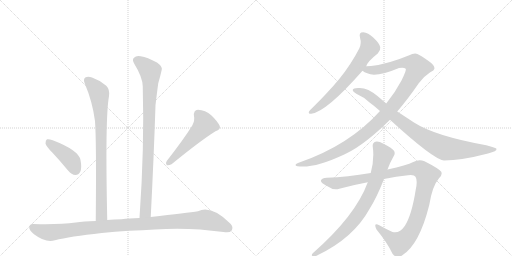
t = 0.00 s
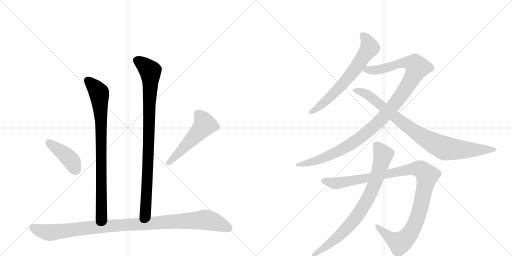
t = 1.90 s
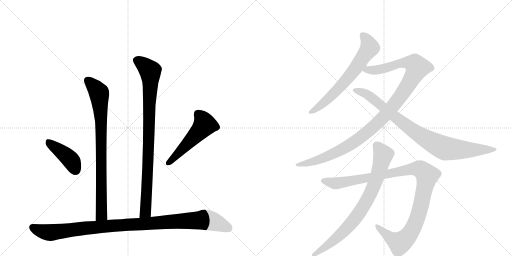
t = 3.81 s
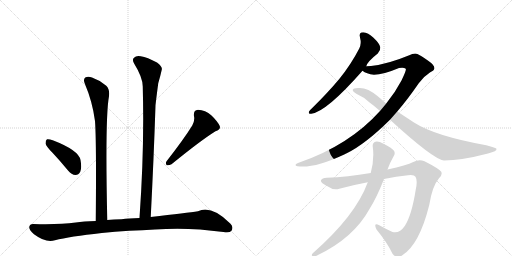
t = 5.71 s
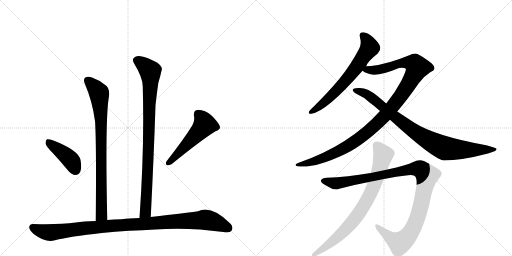
t = 7.62 s
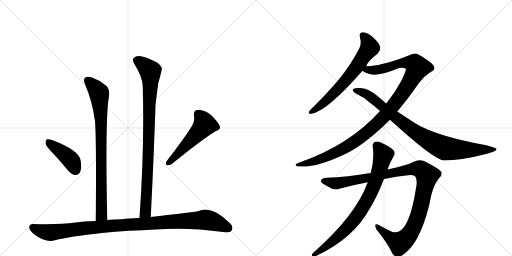
t = 9.52 s

The animated SVG that drew these frames (rendered in a browser with its animation timeline set to each time). Animation: 10 CSS @keyframes rules; one cycle of 9.52 s.

<svg version="1.1" viewBox="0 0 2048 1024" xmlns="http://www.w3.org/2000/svg">
  <g stroke="lightgray" stroke-dasharray="1,1" stroke-width="1" transform="scale(4, 4)">
    <line x1="0" y1="0" x2="256" y2="256"></line>
    <line x1="256" y1="0" x2="0" y2="256"></line>
    <line x1="128" y1="0" x2="128" y2="256"></line>
    <line x1="0" y1="128" x2="256" y2="128"></line>
    <line x1="256" y1="0" x2="512" y2="256"></line>
    <line x1="512" y1="0" x2="256" y2="256"></line>
    <line x1="384" y1="0" x2="384" y2="256"></line>
    <line x1="256" y1="128" x2="512" y2="128"></line>
  </g>
<g transform="scale(1, -1) translate(0, -850)">
   <style type="text/css">
    @keyframes keyframes0 {
      from {
       stroke: black;
       stroke-dashoffset: 832;
       stroke-width: 128;
       }
       73% {
       animation-timing-function: step-end;
       stroke: black;
       stroke-dashoffset: 0;
       stroke-width: 128;
       }
       to {
       stroke: black;
       stroke-width: 1024;
       }
       }
       #make-me-a-hanzi-animation-0 {
         animation: keyframes0 0.927083s both;
         animation-delay: 0.000000s;
         animation-timing-function: linear;
       }
    @keyframes keyframes1 {
      from {
       stroke: black;
       stroke-dashoffset: 910;
       stroke-width: 128;
       }
       75% {
       animation-timing-function: step-end;
       stroke: black;
       stroke-dashoffset: 0;
       stroke-width: 128;
       }
       to {
       stroke: black;
       stroke-width: 1024;
       }
       }
       #make-me-a-hanzi-animation-1 {
         animation: keyframes1 0.990560s both;
         animation-delay: 0.927083s;
         animation-timing-function: linear;
       }
    @keyframes keyframes2 {
      from {
       stroke: black;
       stroke-dashoffset: 416;
       stroke-width: 128;
       }
       58% {
       animation-timing-function: step-end;
       stroke: black;
       stroke-dashoffset: 0;
       stroke-width: 128;
       }
       to {
       stroke: black;
       stroke-width: 1024;
       }
       }
       #make-me-a-hanzi-animation-2 {
         animation: keyframes2 0.588542s both;
         animation-delay: 1.917643s;
         animation-timing-function: linear;
       }
    @keyframes keyframes3 {
      from {
       stroke: black;
       stroke-dashoffset: 519;
       stroke-width: 128;
       }
       63% {
       animation-timing-function: step-end;
       stroke: black;
       stroke-dashoffset: 0;
       stroke-width: 128;
       }
       to {
       stroke: black;
       stroke-width: 1024;
       }
       }
       #make-me-a-hanzi-animation-3 {
         animation: keyframes3 0.672363s both;
         animation-delay: 2.506185s;
         animation-timing-function: linear;
       }
    @keyframes keyframes4 {
      from {
       stroke: black;
       stroke-dashoffset: 1051;
       stroke-width: 128;
       }
       77% {
       animation-timing-function: step-end;
       stroke: black;
       stroke-dashoffset: 0;
       stroke-width: 128;
       }
       to {
       stroke: black;
       stroke-width: 1024;
       }
       }
       #make-me-a-hanzi-animation-4 {
         animation: keyframes4 1.105306s both;
         animation-delay: 3.178548s;
         animation-timing-function: linear;
       }
    @keyframes keyframes5 {
      from {
       stroke: black;
       stroke-dashoffset: 664;
       stroke-width: 128;
       }
       68% {
       animation-timing-function: step-end;
       stroke: black;
       stroke-dashoffset: 0;
       stroke-width: 128;
       }
       to {
       stroke: black;
       stroke-width: 1024;
       }
       }
       #make-me-a-hanzi-animation-5 {
         animation: keyframes5 0.790365s both;
         animation-delay: 4.283854s;
         animation-timing-function: linear;
       }
    @keyframes keyframes6 {
      from {
       stroke: black;
       stroke-dashoffset: 1121;
       stroke-width: 128;
       }
       78% {
       animation-timing-function: step-end;
       stroke: black;
       stroke-dashoffset: 0;
       stroke-width: 128;
       }
       to {
       stroke: black;
       stroke-width: 1024;
       }
       }
       #make-me-a-hanzi-animation-6 {
         animation: keyframes6 1.162272s both;
         animation-delay: 5.074219s;
         animation-timing-function: linear;
       }
    @keyframes keyframes7 {
      from {
       stroke: black;
       stroke-dashoffset: 892;
       stroke-width: 128;
       }
       74% {
       animation-timing-function: step-end;
       stroke: black;
       stroke-dashoffset: 0;
       stroke-width: 128;
       }
       to {
       stroke: black;
       stroke-width: 1024;
       }
       }
       #make-me-a-hanzi-animation-7 {
         animation: keyframes7 0.975911s both;
         animation-delay: 6.236491s;
         animation-timing-function: linear;
       }
    @keyframes keyframes8 {
      from {
       stroke: black;
       stroke-dashoffset: 1100;
       stroke-width: 128;
       }
       78% {
       animation-timing-function: step-end;
       stroke: black;
       stroke-dashoffset: 0;
       stroke-width: 128;
       }
       to {
       stroke: black;
       stroke-width: 1024;
       }
       }
       #make-me-a-hanzi-animation-8 {
         animation: keyframes8 1.145182s both;
         animation-delay: 7.212402s;
         animation-timing-function: linear;
       }
    @keyframes keyframes9 {
      from {
       stroke: black;
       stroke-dashoffset: 804;
       stroke-width: 128;
       }
       72% {
       animation-timing-function: step-end;
       stroke: black;
       stroke-dashoffset: 0;
       stroke-width: 128;
       }
       to {
       stroke: black;
       stroke-width: 1024;
       }
       }
       #make-me-a-hanzi-animation-9 {
         animation: keyframes9 0.904297s both;
         animation-delay: 8.357585s;
         animation-timing-function: linear;
       }
</style>
<path d="M 429 -30 Q 420 381 436 465 Q 440 492 425 507 Q 400 529 368 540 Q 352 547 341 540 Q 332 533 339 516 Q 370 443 380 366 Q 386 287 383 -34 C 383 -64 430 -60 429 -30 Z" fill="lightgray"></path> 
<path d="M 603 -18 Q 615 216 622 429 Q 628 481 633 517 Q 642 548 647 571 Q 651 583 628 600 Q 589 621 563 625 Q 545 629 536 619 Q 527 612 537 595 Q 571 540 571 504 Q 578 260 558 -22 C 556 -52 601 -48 603 -18 Z" fill="lightgray"></path> 
<path d="M 210 239 Q 241 206 273 167 Q 286 151 302 150 Q 314 150 321 163 Q 328 178 322 210 Q 315 249 211 289 Q 195 295 188 293 Q 182 289 182 276 Q 185 264 210 239 Z" fill="lightgray"></path> 
<path d="M 769 348 Q 735 293 667 206 Q 660 197 667 189 Q 677 188 686 193 Q 804 289 862 325 Q 884 332 879 346 Q 870 365 846 388 Q 821 410 792 411 Q 773 410 776 385 Q 780 369 769 348 Z" fill="lightgray"></path> 
<path d="M 517 -73 Q 569 -72 620 -68 Q 752 -58 894 -78 Q 919 -82 926 -73 Q 935 -58 922 -45 Q 846 31 792 5 Q 750 -1 603 -18 L 558 -22 Q 515 -23 486 -27 Q 455 -28 429 -30 L 383 -34 Q 334 -35 303 -40 Q 236 -49 134 -46 Q 119 -45 117 -58 Q 116 -71 136 -87 Q 184 -123 220 -111 Q 278 -96 407 -82 Q 458 -76 517 -73 Z" fill="lightgray"></path> 
<path d="M 1465 585 Q 1469 603 1511 636 Q 1523 648 1521 661 Q 1520 674 1494 699 Q 1472 720 1453 721 Q 1434 721 1440 700 Q 1447 675 1437 656 Q 1404 592 1357 534 Q 1311 479 1250 419 Q 1240 410 1236 404 Q 1232 394 1245 395 Q 1305 402 1450 567 L 1465 585 Z" fill="lightgray"></path> 
<path d="M 1589 404 Q 1631 453 1675 517 Q 1694 544 1721 561 Q 1737 568 1738 577 Q 1738 590 1710 609 Q 1676 634 1661 636 Q 1649 636 1637 629 Q 1550 593 1484 586 Q 1471 586 1465 585 C 1435 583 1423 580 1450 567 Q 1465 555 1496 551 Q 1532 551 1596 578 Q 1615 582 1623 575 Q 1627 571 1606 528 Q 1582 482 1545 436 L 1520 406 Q 1397 268 1192 198 Q 1182 195 1182 190 Q 1182 186 1190 185 Q 1256 175 1379 233 Q 1382 236 1387 237 Q 1462 274 1560 371 L 1589 404 Z" fill="lightgray"></path> 
<path d="M 1560 371 Q 1734 212 1776 208 Q 1845 208 1952 236 Q 1989 245 1986 255 Q 1985 259 1945 269 Q 1740 306 1656 360 L 1589 404 L 1545 436 L 1511 465 Q 1468 502 1432 498 Q 1413 497 1411 491 Q 1410 484 1427 474 Q 1457 461 1477 441 Q 1498 426 1520 406 L 1560 371 Z" fill="lightgray"></path> 
<path d="M 1536 134 Q 1585 144 1632 149 Q 1657 152 1662 143 Q 1671 128 1663 92 Q 1647 -11 1619 -54 Q 1598 -85 1570 -78 Q 1542 -65 1517 -51 Q 1492 -38 1506 -68 Q 1551 -123 1570 -165 Q 1588 -187 1608 -172 Q 1677 -130 1717 30 Q 1729 106 1756 137 Q 1771 150 1765 163 Q 1755 176 1698 205 Q 1676 215 1653 202 Q 1628 189 1550 172 L 1483 158 Q 1389 142 1307 139 Q 1288 139 1284 129 Q 1281 120 1308 106 Q 1335 87 1357 95 Q 1417 111 1471 121 L 1536 134 Z" fill="lightgray"></path> 
<path d="M 1471 121 Q 1423 -12 1251 -163 Q 1244 -172 1250 -174 Q 1259 -177 1270 -171 Q 1414 -102 1478 14 Q 1508 62 1536 134 L 1550 172 Q 1560 200 1575 226 Q 1582 236 1576 247 Q 1569 257 1536 274 Q 1512 287 1502 283 Q 1489 279 1491 263 Q 1498 214 1483 158 L 1471 121 Z" fill="lightgray"></path> 
      <clipPath id="make-me-a-hanzi-clip-0">
      <path d="M 429 -30 Q 420 381 436 465 Q 440 492 425 507 Q 400 529 368 540 Q 352 547 341 540 Q 332 533 339 516 Q 370 443 380 366 Q 386 287 383 -34 C 383 -64 430 -60 429 -30 Z" fill="lightgray"></path>
      </clipPath>
      <path clip-path="url(#make-me-a-hanzi-clip-0)" d="M 351 529 L 395 480 L 400 437 L 407 9 L 404 -12 L 390 -22 " fill="none" id="make-me-a-hanzi-animation-0" stroke-dasharray="704 1408" stroke-linecap="round"></path>

      <clipPath id="make-me-a-hanzi-clip-1">
      <path d="M 603 -18 Q 615 216 622 429 Q 628 481 633 517 Q 642 548 647 571 Q 651 583 628 600 Q 589 621 563 625 Q 545 629 536 619 Q 527 612 537 595 Q 571 540 571 504 Q 578 260 558 -22 C 556 -52 601 -48 603 -18 Z" fill="lightgray"></path>
      </clipPath>
      <path clip-path="url(#make-me-a-hanzi-clip-1)" d="M 549 608 L 601 566 L 602 549 L 583 8 L 565 -14 " fill="none" id="make-me-a-hanzi-animation-1" stroke-dasharray="782 1564" stroke-linecap="round"></path>

      <clipPath id="make-me-a-hanzi-clip-2">
      <path d="M 210 239 Q 241 206 273 167 Q 286 151 302 150 Q 314 150 321 163 Q 328 178 322 210 Q 315 249 211 289 Q 195 295 188 293 Q 182 289 182 276 Q 185 264 210 239 Z" fill="lightgray"></path>
      </clipPath>
      <path clip-path="url(#make-me-a-hanzi-clip-2)" d="M 193 285 L 279 215 L 301 171 " fill="none" id="make-me-a-hanzi-animation-2" stroke-dasharray="288 576" stroke-linecap="round"></path>

      <clipPath id="make-me-a-hanzi-clip-3">
      <path d="M 769 348 Q 735 293 667 206 Q 660 197 667 189 Q 677 188 686 193 Q 804 289 862 325 Q 884 332 879 346 Q 870 365 846 388 Q 821 410 792 411 Q 773 410 776 385 Q 780 369 769 348 Z" fill="lightgray"></path>
      </clipPath>
      <path clip-path="url(#make-me-a-hanzi-clip-3)" d="M 793 392 L 811 372 L 819 351 L 672 196 " fill="none" id="make-me-a-hanzi-animation-3" stroke-dasharray="391 782" stroke-linecap="round"></path>

      <clipPath id="make-me-a-hanzi-clip-4">
      <path d="M 517 -73 Q 569 -72 620 -68 Q 752 -58 894 -78 Q 919 -82 926 -73 Q 935 -58 922 -45 Q 846 31 792 5 Q 750 -1 603 -18 L 558 -22 Q 515 -23 486 -27 Q 455 -28 429 -30 L 383 -34 Q 334 -35 303 -40 Q 236 -49 134 -46 Q 119 -45 117 -58 Q 116 -71 136 -87 Q 184 -123 220 -111 Q 278 -96 407 -82 Q 458 -76 517 -73 Z" fill="lightgray"></path>
      </clipPath>
      <path clip-path="url(#make-me-a-hanzi-clip-4)" d="M 131 -59 L 158 -72 L 207 -80 L 408 -56 L 822 -29 L 863 -39 L 914 -62 " fill="none" id="make-me-a-hanzi-animation-4" stroke-dasharray="923 1846" stroke-linecap="round"></path>

      <clipPath id="make-me-a-hanzi-clip-5">
      <path d="M 1465 585 Q 1469 603 1511 636 Q 1523 648 1521 661 Q 1520 674 1494 699 Q 1472 720 1453 721 Q 1434 721 1440 700 Q 1447 675 1437 656 Q 1404 592 1357 534 Q 1311 479 1250 419 Q 1240 410 1236 404 Q 1232 394 1245 395 Q 1305 402 1450 567 L 1465 585 Z" fill="lightgray"></path>
      </clipPath>
      <path clip-path="url(#make-me-a-hanzi-clip-5)" d="M 1451 708 L 1470 685 L 1479 658 L 1378 521 L 1284 429 L 1244 403 " fill="none" id="make-me-a-hanzi-animation-5" stroke-dasharray="536 1072" stroke-linecap="round"></path>

      <clipPath id="make-me-a-hanzi-clip-6">
      <path d="M 1589 404 Q 1631 453 1675 517 Q 1694 544 1721 561 Q 1737 568 1738 577 Q 1738 590 1710 609 Q 1676 634 1661 636 Q 1649 636 1637 629 Q 1550 593 1484 586 Q 1471 586 1465 585 C 1435 583 1423 580 1450 567 Q 1465 555 1496 551 Q 1532 551 1596 578 Q 1615 582 1623 575 Q 1627 571 1606 528 Q 1582 482 1545 436 L 1520 406 Q 1397 268 1192 198 Q 1182 195 1182 190 Q 1182 186 1190 185 Q 1256 175 1379 233 Q 1382 236 1387 237 Q 1462 274 1560 371 L 1589 404 Z" fill="lightgray"></path>
      </clipPath>
      <path clip-path="url(#make-me-a-hanzi-clip-6)" d="M 1457 569 L 1522 573 L 1618 600 L 1658 595 L 1668 577 L 1635 514 L 1582 438 L 1484 333 L 1424 287 L 1327 232 L 1229 197 L 1189 192 " fill="none" id="make-me-a-hanzi-animation-6" stroke-dasharray="993 1986" stroke-linecap="round"></path>

      <clipPath id="make-me-a-hanzi-clip-7">
      <path d="M 1560 371 Q 1734 212 1776 208 Q 1845 208 1952 236 Q 1989 245 1986 255 Q 1985 259 1945 269 Q 1740 306 1656 360 L 1589 404 L 1545 436 L 1511 465 Q 1468 502 1432 498 Q 1413 497 1411 491 Q 1410 484 1427 474 Q 1457 461 1477 441 Q 1498 426 1520 406 L 1560 371 Z" fill="lightgray"></path>
      </clipPath>
      <path clip-path="url(#make-me-a-hanzi-clip-7)" d="M 1417 489 L 1448 482 L 1480 465 L 1584 377 L 1662 320 L 1782 256 L 1871 250 L 1981 253 " fill="none" id="make-me-a-hanzi-animation-7" stroke-dasharray="764 1528" stroke-linecap="round"></path>

      <clipPath id="make-me-a-hanzi-clip-8">
      <path d="M 1536 134 Q 1585 144 1632 149 Q 1657 152 1662 143 Q 1671 128 1663 92 Q 1647 -11 1619 -54 Q 1598 -85 1570 -78 Q 1542 -65 1517 -51 Q 1492 -38 1506 -68 Q 1551 -123 1570 -165 Q 1588 -187 1608 -172 Q 1677 -130 1717 30 Q 1729 106 1756 137 Q 1771 150 1765 163 Q 1755 176 1698 205 Q 1676 215 1653 202 Q 1628 189 1550 172 L 1483 158 Q 1389 142 1307 139 Q 1288 139 1284 129 Q 1281 120 1308 106 Q 1335 87 1357 95 Q 1417 111 1471 121 L 1536 134 Z" fill="lightgray"></path>
      </clipPath>
      <path clip-path="url(#make-me-a-hanzi-clip-8)" d="M 1293 127 L 1347 117 L 1648 174 L 1674 175 L 1692 167 L 1709 147 L 1684 27 L 1661 -44 L 1632 -95 L 1599 -122 L 1560 -100 L 1508 -57 " fill="none" id="make-me-a-hanzi-animation-8" stroke-dasharray="972 1944" stroke-linecap="round"></path>

      <clipPath id="make-me-a-hanzi-clip-9">
      <path d="M 1471 121 Q 1423 -12 1251 -163 Q 1244 -172 1250 -174 Q 1259 -177 1270 -171 Q 1414 -102 1478 14 Q 1508 62 1536 134 L 1550 172 Q 1560 200 1575 226 Q 1582 236 1576 247 Q 1569 257 1536 274 Q 1512 287 1502 283 Q 1489 279 1491 263 Q 1498 214 1483 158 L 1471 121 Z" fill="lightgray"></path>
      </clipPath>
      <path clip-path="url(#make-me-a-hanzi-clip-9)" d="M 1506 268 L 1533 231 L 1507 137 L 1471 55 L 1429 -13 L 1373 -78 L 1301 -139 L 1255 -169 " fill="none" id="make-me-a-hanzi-animation-9" stroke-dasharray="676 1352" stroke-linecap="round"></path>

</g>
</svg>
